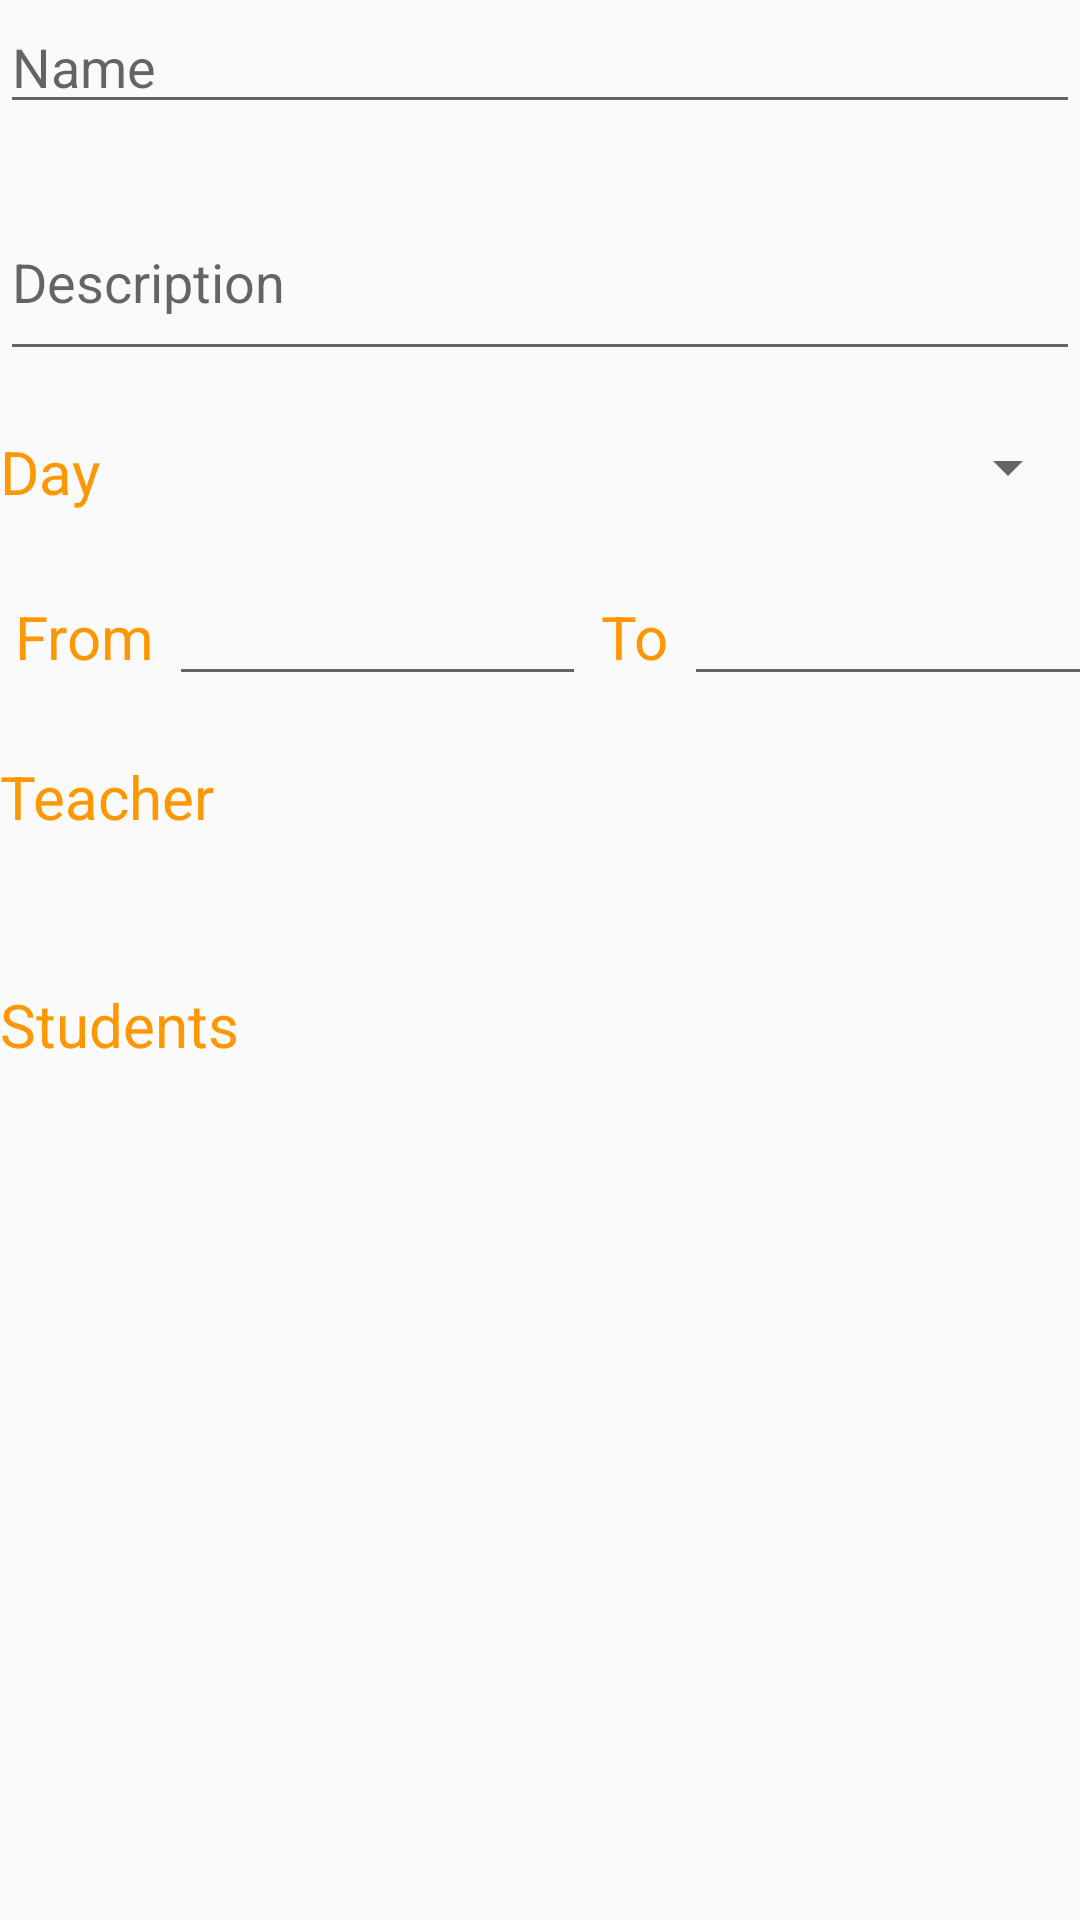

Produce the Android XML layout that renders to this screen, including the resource entries it uses.
<!-- AndroidManifest.xml: application theme AppTheme -->
<!-- res/layout/activity_lecture_edit.xml -->
<?xml version="1.0" encoding="utf-8"?>
<LinearLayout xmlns:android="http://schemas.android.com/apk/res/android"
    android:id="@+id/linearlayout"
    android:layout_width="match_parent"
    android:layout_height="wrap_content"
    android:layout_marginEnd="16dp"
    android:layout_marginLeft="16dp"
    android:layout_marginRight="16dp"
    android:layout_marginStart="16dp"
    android:layout_marginTop="@dimen/margin_top"
    android:orientation="vertical">


    <EditText
        android:id="@+id/editTxtName"
        android:layout_width="match_parent"
        android:layout_height="wrap_content"
        android:hint="@string/hintName"
        android:inputType="textPersonName" />

    <EditText
        android:id="@+id/editTxtDescription"
        android:layout_width="match_parent"
        android:layout_height="wrap_content"
        android:layout_marginTop="@dimen/margin_top"
        android:hint="@string/DescriptionTitle"
        android:inputType="textMultiLine"
        android:lines="2" />

    <LinearLayout
        android:layout_width="match_parent"
        android:layout_height="wrap_content"
        android:layout_marginTop="@dimen/margin_top"
        android:orientation="horizontal"
        android:weightSum="1">

        <TextView
            android:id="@+id/titleDate"
            android:layout_width="70dp"
            android:layout_height="wrap_content"
            android:layout_gravity="left|center_vertical"
            android:text="@string/DayTitle"
            android:textColor="@color/colorAccent"
            android:textSize="@dimen/text_title" />

        <Spinner
            android:id="@+id/spinnerDay"
            android:layout_width="match_parent"
            android:layout_height="wrap_content"
            android:spinnerMode="dialog"
            android:textSize="@dimen/text_title" />
    </LinearLayout>


    <LinearLayout
        android:layout_width="match_parent"
        android:layout_height="wrap_content"
        android:layout_marginTop="@dimen/margin_top"
        android:orientation="horizontal"
        android:weightSum="1">

        <TextView
            android:id="@+id/titleFrom"
            android:layout_width="wrap_content"
            android:layout_height="wrap_content"
            android:layout_marginLeft="5dp"
            android:text="@string/from"
            android:textColor="@color/colorAccent"
            android:textSize="@dimen/text_title" />

        <EditText
            android:id="@+id/timePickerFrom"
            android:layout_width="145dp"
            android:layout_height="wrap_content"
            android:layout_marginLeft="5dp"
            android:layout_weight="0.33"
            android:clickable="false"
            android:cursorVisible="false"
            android:focusable="false"
            android:focusableInTouchMode="false"
            android:textAlignment="center" />

        <TextView
            android:id="@+id/titleTo"
            android:layout_width="wrap_content"
            android:layout_height="wrap_content"
            android:layout_marginLeft="5dp"
            android:text="@string/to"
            android:textColor="@color/colorAccent"
            android:textSize="@dimen/text_title" />

        <EditText
            android:id="@+id/timePickerTo"
            android:layout_width="145dp"
            android:layout_height="wrap_content"
            android:layout_marginLeft="5dp"
            android:layout_weight="0.33"
            android:clickable="false"
            android:cursorVisible="false"
            android:focusable="false"
            android:focusableInTouchMode="false"
            android:textAlignment="center" />

    </LinearLayout>


    <TextView
        android:id="@+id/title_teacher_editlecture"
        android:layout_width="match_parent"
        android:layout_height="wrap_content"
        android:layout_marginTop="@dimen/margin_top"
        android:text="@string/TeacherTitle"
        android:textColor="@color/colorAccent"
        android:textSize="@dimen/text_title" />

    <TextView
        android:id="@+id/teacherName"
        android:layout_width="match_parent"
        android:layout_height="wrap_content"
        android:layout_marginTop="@dimen/margin_child" />

    <TextView
        android:id="@+id/teacherBox"
        android:layout_width="match_parent"
        android:layout_height="wrap_content"
        android:layout_marginTop="@dimen/margin_top"
        android:text="@string/StudentsNavigation"
        android:textColor="@color/colorAccent"
        android:textSize="@dimen/text_title" />

    <ListView
        android:id="@+id/listViewStudents"
        android:layout_width="match_parent"
        android:layout_height="match_parent"></ListView>

</LinearLayout>
<!-- resources referenced by this layout -->
<resources>
  <color name="colorAccent">#FF9800</color>
  <dimen name="margin_child">10dp</dimen>
  <dimen name="margin_top">20dp</dimen>
  <dimen name="text_title">20dp</dimen>
  <string name="DayTitle">Day</string>
  <string name="DescriptionTitle">Description</string>
  <string name="StudentsNavigation">Students</string>
  <string name="TeacherTitle">Teacher</string>
  <string name="from">From</string>
  <string name="hintName">Name</string>
  <string name="to">To</string>
  <style name="AppTheme" parent="Theme.AppCompat.Light.DarkActionBar">
          
          <item name="colorPrimary">@color/colorPrimary</item>
          <item name="colorPrimaryDark">@color/colorPrimaryDark</item>
          <item name="colorAccent">@color/colorAccent</item>
      </style>
  <color name="colorPrimary">#009688</color>
  <color name="colorPrimaryDark">#00796B</color>
</resources>
